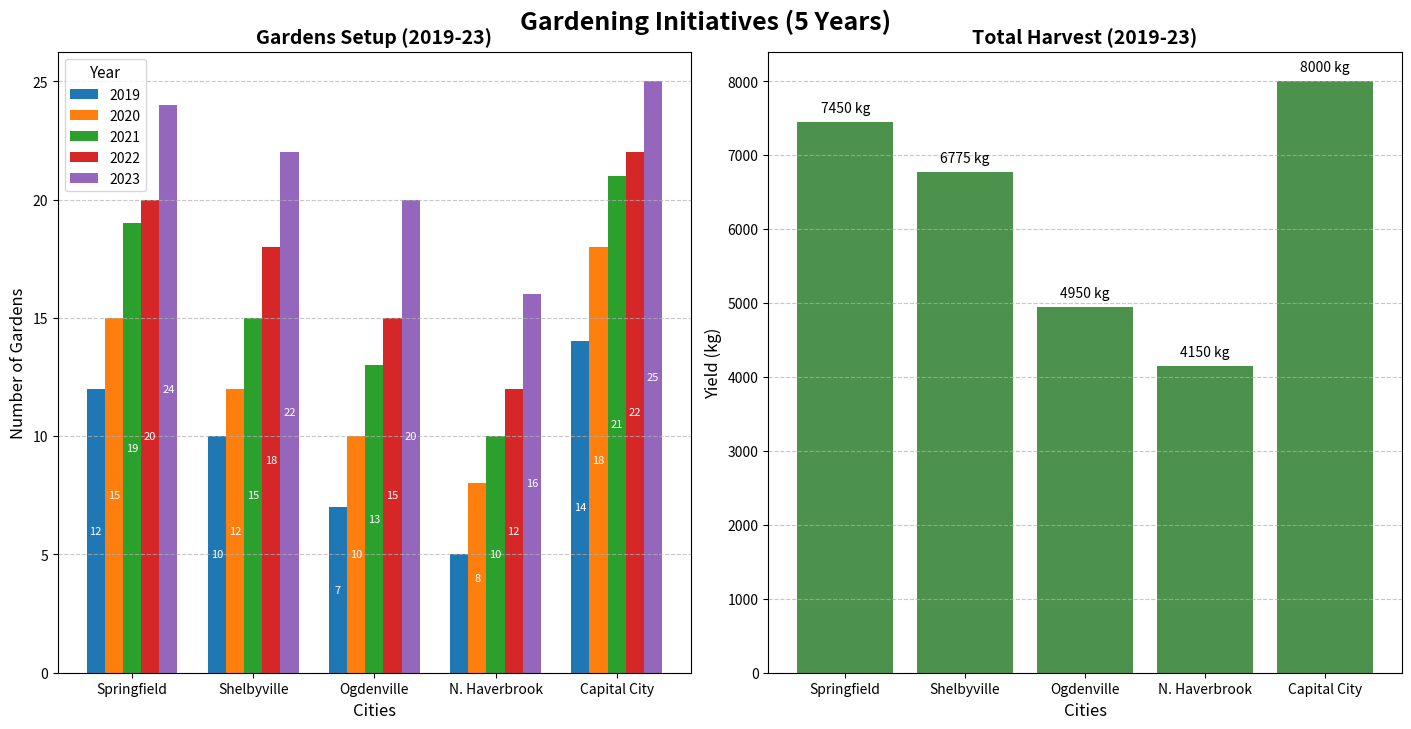

Here is the Python script that generated this plot:
import matplotlib.pyplot as plt
import numpy as np

# Define cities and years
cities = ['Springfield', 'Shelbyville', 'Ogdenville', 'N. Haverbrook', 'Capital City']
years = ['2019', '2020', '2021', '2022', '2023']

# Data: Number of gardens set up each year in each city
gardens_setup = np.array([
    [12, 15, 19, 20, 24],
    [10, 12, 15, 18, 22],
    [7, 10, 13, 15, 20],
    [5, 8, 10, 12, 16],
    [14, 18, 21, 22, 25]
])

# Data: Harvest yield in kilograms for each city each year
harvest_yield = np.array([
    [1200, 1350, 1500, 1600, 1800],
    [1100, 1225, 1375, 1475, 1600],
    [700, 900, 1000, 1100, 1250],
    [500, 750, 850, 950, 1100],
    [1400, 1500, 1600, 1700, 1800]
])

# Aggregate data for the second subplot
total_harvest_yield = harvest_yield.sum(axis=1)

fig, (ax1, ax2) = plt.subplots(1, 2, figsize=(14, 7), constrained_layout=True)

# Subplot 1: Grouped bar chart for gardens setup
bar_width = 0.15
indices = np.arange(len(cities))

for i, year in enumerate(years):
    bars = ax1.bar(indices + i * bar_width, gardens_setup[:, i], width=bar_width, label=year)
    
    for bar in bars:
        height = bar.get_height()
        if height > 5: 
            ax1.annotate(f'{int(height)}', 
                         xy=(bar.get_x() + bar.get_width() / 2, bar.get_height() / 2),
                         xytext=(0, 0), textcoords="offset points",
                         ha='center', va='center', fontsize=8, color='white')

ax1.set_title("Gardens Setup (2019-23)", fontsize=14, fontweight='bold')
ax1.set_xlabel("Cities", fontsize=12)
ax1.set_ylabel("Number of Gardens", fontsize=12)
ax1.yaxis.grid(True, linestyle='--', alpha=0.7)
ax1.set_xticks(indices + bar_width * (len(years) - 1) / 2)
ax1.set_xticklabels(cities)
ax1.legend(title="Year", title_fontsize='11', fontsize='10', loc='upper left')

# Subplot 2: Bar chart for total harvest yield
bars = ax2.bar(cities, total_harvest_yield, color='darkgreen', alpha=0.7)

for bar, yield_amount in zip(bars, total_harvest_yield):
    ax2.annotate(f'{yield_amount} kg', 
                 xy=(bar.get_x() + bar.get_width() / 2, bar.get_height()),
                 xytext=(0, 5), textcoords="offset points",
                 ha='center', va='bottom', fontsize=10, color='black')

ax2.set_title("Total Harvest (2019-23)", fontsize=14, fontweight='bold')
ax2.set_xlabel("Cities", fontsize=12)
ax2.set_ylabel("Yield (kg)", fontsize=12)
ax2.yaxis.grid(True, linestyle='--', alpha=0.7)

fig.suptitle("Gardening Initiatives (5 Years)", fontsize=18, fontweight='bold', y=1.02)
plt.show()
